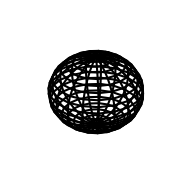

The script that saved this image: (Note: this script raises an exception after producing the figure.)
# -*- coding: utf-8 -*-
"""
Created on Tue Jul 25 17:29:36 2017

This script is intended to make nice plots of poincare spheres in the presence of PDL, in the spirit of Damask pp. 305.

[redacted]
"""
import numpy as np
import matplotlib
import matplotlib.pyplot as plt
from mpl_toolkits.mplot3d import Axes3D
from matplotlib.patches import FancyArrowPatch, ArrowStyle
from mpl_toolkits.mplot3d import proj3d

#%% Define a function for drawing the coordinate axes

arrow_len = 1.75

def add_arrows(axis, arrow_len):

    axis_arrow_length = arrow_len
    arrow = ArrowStyle("Fancy", 
              head_length=0.4, head_width=0.2)
    arrow = 'simple'
    s1 = Arrow3D([-0.01, axis_arrow_length], [0, 0], [0,
        0], mutation_scale=20, lw=1, arrowstyle=arrow,
        color="k")
    s2 = Arrow3D([0, 0], [-0.01, axis_arrow_length], [0,
        0], mutation_scale=20, lw=1, arrowstyle=arrow,
        color="k")
    s3 = Arrow3D([0, 0], [0, 0], [-0.01,
        axis_arrow_length], mutation_scale=20, lw=1,
        arrowstyle=arrow, color="k")
    
    axis.add_artist(s1)
    axis.add_artist(s2)
    axis.add_artist(s3)

#%% Set up the desired wire-frame plot

def wireframe_plot(x, y, z, subplot, figure):
    ax = figure.add_subplot(subplot, projection='3d')
    ax.set_axis_off()
    ax.plot_wireframe(x, y, z, color="k")
    add_arrows(ax, arrow_len)
    ax.set_xlim(-arrow_len/2, arrow_len/2)
    ax.set_ylim(-arrow_len/2, arrow_len/2)
    ax.set_zlim(-arrow_len/2, arrow_len/2)

#%% Generate data for a normal Poincare Sphere

fig = plt.figure()  # open a figure to hold all future plots

u, v = np.mgrid[0:2*np.pi:20j, 0:np.pi:20j]
x = np.cos(u)*np.sin(v)
y = np.sin(u)*np.sin(v)
z = np.cos(v)

wireframe_plot(x, y, z, 221, fig)  # plot the data

#%% Now consider spherical plot of intensities under diattenuation

alpha = 0.345  # define the attenuation factor
direction = [0, -1, 0]  # define the direction of diattentuation
gamma = np.tanh(alpha)

unit_matrix = np.ones(np.shape(x))

# compute a dot product between each vector and the direction, store as a matrix of dot products
dot_product = (x*direction[0] + y*direction[1]+        
               z*direction[2])

trans = 1/(1+gamma) * (1+gamma*dot_product)

# now plot the result
wireframe_plot(trans*x, trans*y, trans*z, 222, fig)

#%% Now compute the change in polarization state plot

# coefficients are long, so compute them separately
coeff_1 = np.sqrt(1-gamma**2)/(1+gamma*dot_product)
coeff_2 = gamma * (1+gamma**(-2)*(1-np.sqrt(1 - 
     gamma**2))*gamma*dot_product)/(1+gamma*dot_product)

new_x = coeff_1 * x + coeff_2 * direction[0]
new_y = coeff_1 * y + coeff_2 * direction[1]
new_z = coeff_1 * z + coeff_2 * direction[2]

# plot the result
wireframe_plot(new_x, new_y, new_z, 223, fig)

#%% Show a plot which shows polarization change, as well as the change in intensity

wireframe_plot(trans*new_x, trans*new_y, trans*new_z, 224,                                                                      fig)

#%% A class found on StackExchange for drawing 3D arrows in matplotlib

class Arrow3D(FancyArrowPatch):

    def __init__(self, xs, ys, zs, *args, **kwargs):
        FancyArrowPatch.__init__(self, (0, 0), (0, 0),
                                 *args, **kwargs)
        self._verts3d = xs, ys, zs

    def draw(self, renderer):
        xs3d, ys3d, zs3d = self._verts3d
        xs, ys, zs = proj3d.proj_transform(xs3d, ys3d,
                     zs3d, renderer.M)
        self.set_positions((xs[0], ys[0]), (xs[1], ys[1]))
        FancyArrowPatch.draw(self, renderer)
